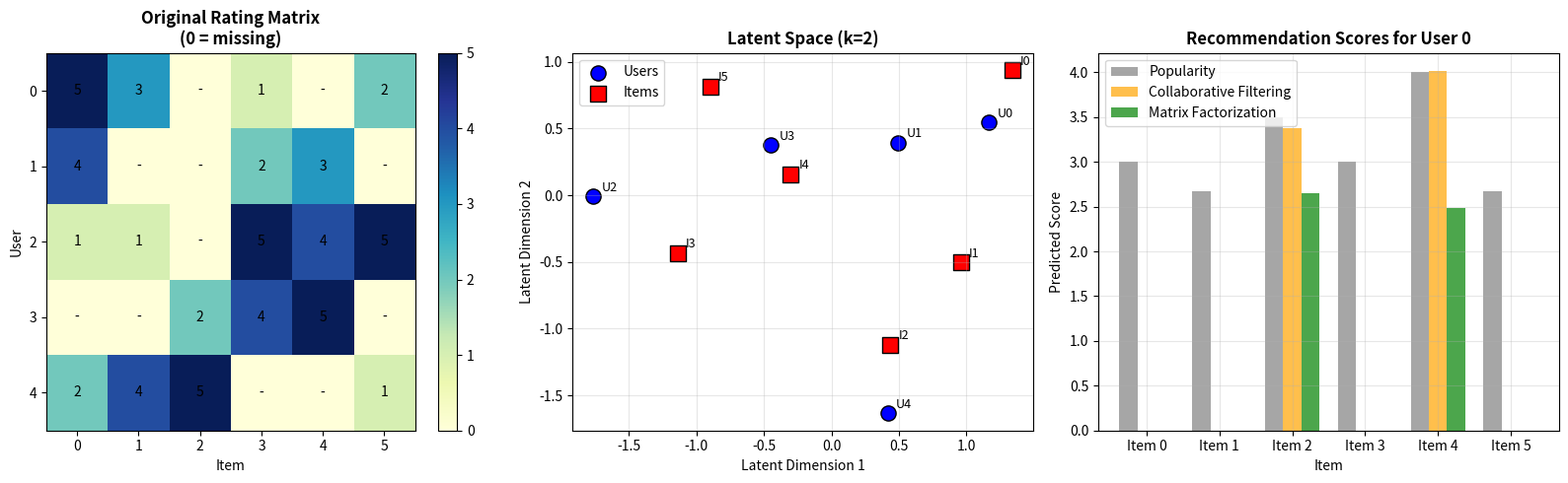

Write Python code to recreate this figure. (Note: this script raises an exception after producing the figure.)
"""
================================================================================
Phase 74: Recommendation Systems — NumPy Concept Demo
================================================================================

This script is for a COMPLETE BEGINNER.

Recommendation systems answer: "What should I show this user next?"

We cover three approaches:
  1. Popularity Baseline    — Show everyone the same top items
  2. Collaborative Filtering — Find similar users and copy their taste
  3. Matrix Factorization    — Learn hidden "taste" dimensions from data

Every line has a comment. Read it like a story.
"""

# ==============================================================================
# IMPORTS
# ==============================================================================
import numpy as np

import matplotlib
matplotlib.use('Agg')
import matplotlib.pyplot as plt

np.random.seed(42)


# ==============================================================================
# PART 1: BUILD A SYNTHETIC SPARSE RATING MATRIX
# ==============================================================================
# In the real world, rating matrices are enormous and mostly empty.
# Here we use a tiny 5-user x 6-item matrix so you can see every number.
# Zero means "unrated / missing."
# ==============================================================================

ratings = np.array([
    [5, 3, 0, 1, 0, 2],   # User 0: loves item 0, hates item 3
    [4, 0, 0, 2, 3, 0],   # User 1: similar to User 0 on items 0 and 3
    [1, 1, 0, 5, 4, 5],   # User 2: opposite taste — loves what User 0 hates
    [0, 0, 2, 4, 5, 0],   # User 3: niche taste, items 2-4
    [2, 4, 5, 0, 0, 1],   # User 4: overlaps with User 3 on items 2, likes item 1
], dtype=np.float32)

n_users, n_items = ratings.shape
TARGET_USER = 0

print("=" * 60)
print("PHASE 74: RECOMMENDATION SYSTEMS")
print("=" * 60)
print()
print("Original Rating Matrix (0 = missing):")
print(ratings)
print()


# ==============================================================================
# PART 2: POPULARITY BASELINE
# ==============================================================================
# The simplest possible recommendation: "show whatever is most popular."
# This ignores the user completely. It is our floor — anything smarter
# should beat this.
# ==============================================================================

def popularity_baseline(ratings):
    """
    Compute mean rating for each item, ignoring zeros (missing).
    Returns a score vector of length n_items.
    """
    # Mask out missing ratings so they do not drag the mean down
    masked = np.where(ratings > 0, ratings, np.nan)
    return np.nanmean(masked, axis=0)

pop_scores = popularity_baseline(ratings)
print("Popularity Baseline (mean rating per item):")
print(np.round(pop_scores, 2))
print()


# ==============================================================================
# PART 3: USER-BASED COLLABORATIVE FILTERING
# ==============================================================================
# Idea: Users who agreed in the past will agree in the future.
# Step 1: Measure similarity between TARGET_USER and every other user
#         using ONLY the items they both rated.
# Step 2: Predict missing ratings as a weighted average of similar users.
# ==============================================================================

def cosine_similarity(u, v):
    """
    Cosine similarity between two rating vectors,
    computed only over items BOTH users rated.
    """
    mask = (u > 0) & (v > 0)
    if mask.sum() == 0:
        return 0.0
    u_m = u[mask]
    v_m = v[mask]
    return np.dot(u_m, v_m) / (np.linalg.norm(u_m) * np.linalg.norm(v_m) + 1e-9)


def collaborative_filtering(ratings, target_user):
    """
    Predict every missing rating for target_user by asking neighbors.
    """
    preds = np.zeros(ratings.shape[1])
    for item in range(n_items):
        if ratings[target_user, item] > 0:
            continue  # Already rated — no need to predict

        numerator = 0.0
        denominator = 0.0
        for other in range(n_users):
            if other == target_user:
                continue
            if ratings[other, item] > 0:
                sim = cosine_similarity(ratings[target_user], ratings[other])
                numerator += sim * ratings[other, item]
                denominator += abs(sim)

        preds[item] = numerator / (denominator + 1e-9)
    return preds

cf_preds = collaborative_filtering(ratings, TARGET_USER)
print("User-Based Collaborative Filtering predictions for User 0:")
print(np.round(cf_preds, 2))
print()


# ==============================================================================
# PART 4: MATRIX FACTORIZATION (SVD-STYLE)
# ==============================================================================
# Problem: The rating matrix is sparse and high-dimensional.
# Solution: Factor it into two low-rank matrices.
#   U  = user latent vectors   (n_users x k)
#   Vt = item latent vectors   (k x n_items)
# Reconstruct:  R_hat = U @ S @ Vt  (plus means to undo centering)
#
# WHY center by user mean? Some users are generous (rate everything 5),
# others are harsh (rate everything 2). Centering removes this bias
# so the latent factors capture *taste*, not *mood*.
# ==============================================================================

def matrix_factorization_svd(ratings, k=2):
    """
    Fill missing with global mean, center by user mean, run SVD, reconstruct.
    Returns full predicted matrix.
    """
    global_mean = ratings[ratings > 0].mean()
    filled = ratings.copy()
    filled[filled == 0] = global_mean

    # Center each user's ratings around their own average
    user_means = np.array([filled[u][ratings[u] > 0].mean() for u in range(n_users)])
    centered = filled - user_means[:, None]

    # SVD: centered = U @ diag(S) @ Vt
    U, S, Vt = np.linalg.svd(centered, full_matrices=False)

    # Keep only the top k latent factors
    U_k = U[:, :k]
    S_k = np.diag(S[:k])
    Vt_k = Vt[:k, :]

    # Reconstruct and add user means back
    reconstructed = (U_k @ S_k @ Vt_k) + user_means[:, None]
    return reconstructed, U_k, S_k, Vt_k

mf_preds_full, U_k, S_k, Vt_k = matrix_factorization_svd(ratings, k=2)
mf_preds = mf_preds_full[TARGET_USER]

print("Matrix Factorization predictions for User 0:")
print(np.round(mf_preds, 2))
print()


# ==============================================================================
# PART 5: COMPARISON TABLE
# ==============================================================================
# We look only at items User 0 has NOT rated and see what each method
# would recommend. The differences reveal the mechanics of each approach.
# ==============================================================================

unrated = np.where(ratings[TARGET_USER] == 0)[0]
print("Comparison for UNSEEN items (User 0):")
print("Item | Popularity | CF Score | MF Score")
print("-" * 40)
for i in unrated:
    print(f"  {i}  |   {pop_scores[i]:6.2f}   |  {cf_preds[i]:6.2f}  |  {mf_preds[i]:6.2f}")
print()


# ==============================================================================
# PART 6: VISUALIZATION
# ==============================================================================
# We draw three panels:
#   1. The raw rating matrix heatmap
#   2. Users and items plotted in the 2D latent space
#   3. Recommendation scores for User 0 across all three methods
# ==============================================================================

fig, axes = plt.subplots(1, 3, figsize=(16, 5))

# --- Panel 1: Rating Matrix ---
im = axes[0].imshow(ratings, cmap='YlGnBu', aspect='auto', vmin=0, vmax=5)
axes[0].set_title('Original Rating Matrix\n(0 = missing)', fontweight='bold')
axes[0].set_xlabel('Item')
axes[0].set_ylabel('User')
for i in range(n_users):
    for j in range(n_items):
        text = int(ratings[i, j]) if ratings[i, j] > 0 else '-'
        axes[0].text(j, i, text, ha='center', va='center', color='black')
fig.colorbar(im, ax=axes[0])

# --- Panel 2: Latent Space ---
# Project users and items into the same 2D space for intuition.
# user_latent = U_k @ sqrt(S_k)
# item_latent = sqrt(S_k) @ Vt_k
user_latent = U_k @ np.sqrt(S_k)
item_latent = np.sqrt(S_k) @ Vt_k

axes[1].scatter(user_latent[:, 0], user_latent[:, 1],
                c='blue', s=120, label='Users', marker='o', edgecolors='k')
for i in range(n_users):
    axes[1].annotate(f'U{i}', (user_latent[i, 0], user_latent[i, 1]),
                     textcoords="offset points", xytext=(6, 4), fontsize=9)

axes[1].scatter(item_latent[0, :], item_latent[1, :],
                c='red', s=120, label='Items', marker='s', edgecolors='k')
for j in range(n_items):
    axes[1].annotate(f'I{j}', (item_latent[0, j], item_latent[1, j]),
                     textcoords="offset points", xytext=(6, 4), fontsize=9)

axes[1].set_title('Latent Space (k=2)', fontweight='bold')
axes[1].set_xlabel('Latent Dimension 1')
axes[1].set_ylabel('Latent Dimension 2')
axes[1].legend()
axes[1].grid(True, alpha=0.3)

# --- Panel 3: Recommendation Scores for User 0 ---
x = np.arange(n_items)
width = 0.25

# For MF, mask already-rated items so they do not clutter the chart
mf_plot = mf_preds.copy()
mf_plot[ratings[TARGET_USER] > 0] = 0  # zero out for visual clarity

axes[2].bar(x - width, pop_scores, width, label='Popularity', color='gray', alpha=0.7)
axes[2].bar(x, cf_preds, width, label='Collaborative Filtering', color='orange', alpha=0.7)
axes[2].bar(x + width, mf_plot, width, label='Matrix Factorization', color='green', alpha=0.7)
axes[2].set_title(f'Recommendation Scores for User {TARGET_USER}', fontweight='bold')
axes[2].set_xlabel('Item')
axes[2].set_ylabel('Predicted Score')
axes[2].set_xticks(x)
axes[2].set_xticklabels([f'Item {i}' for i in x])
axes[2].legend()
axes[2].grid(True, alpha=0.3)

plt.tight_layout()
plt.savefig('/Users/zen/Desktop/building-ai/ai-miden/src/phase74/recommendation_systems.png', dpi=150)
print("Plot saved: src/phase74/recommendation_systems.png")
print()


# ==============================================================================
# SUMMARY
# ==============================================================================
print("=" * 60)
print("SUMMARY")
print("=" * 60)
print()
print("  WHAT WE BUILT:")
print("    - Popularity baseline (simple average, no personalization)")
print("    - User-based collaborative filtering (cosine similarity + weighted average)")
print("    - Matrix factorization via SVD (latent taste vectors)")
print()
print("  KEY INSIGHTS:")
print("    1. Popularity ignores the user. It is the floor, not the ceiling.")
print("    2. CF finds similar users but struggles when overlap is sparse.")
print("    3. MF generalizes by learning hidden dimensions (latent factors).")
print("    4. In the latent space, similar users and items cluster together.")
print()
print("  NEXT QUESTION:")
print("    'These methods work on paper, but how do they scale to millions")
print("     of users and items in production?'")
print("=" * 60)
